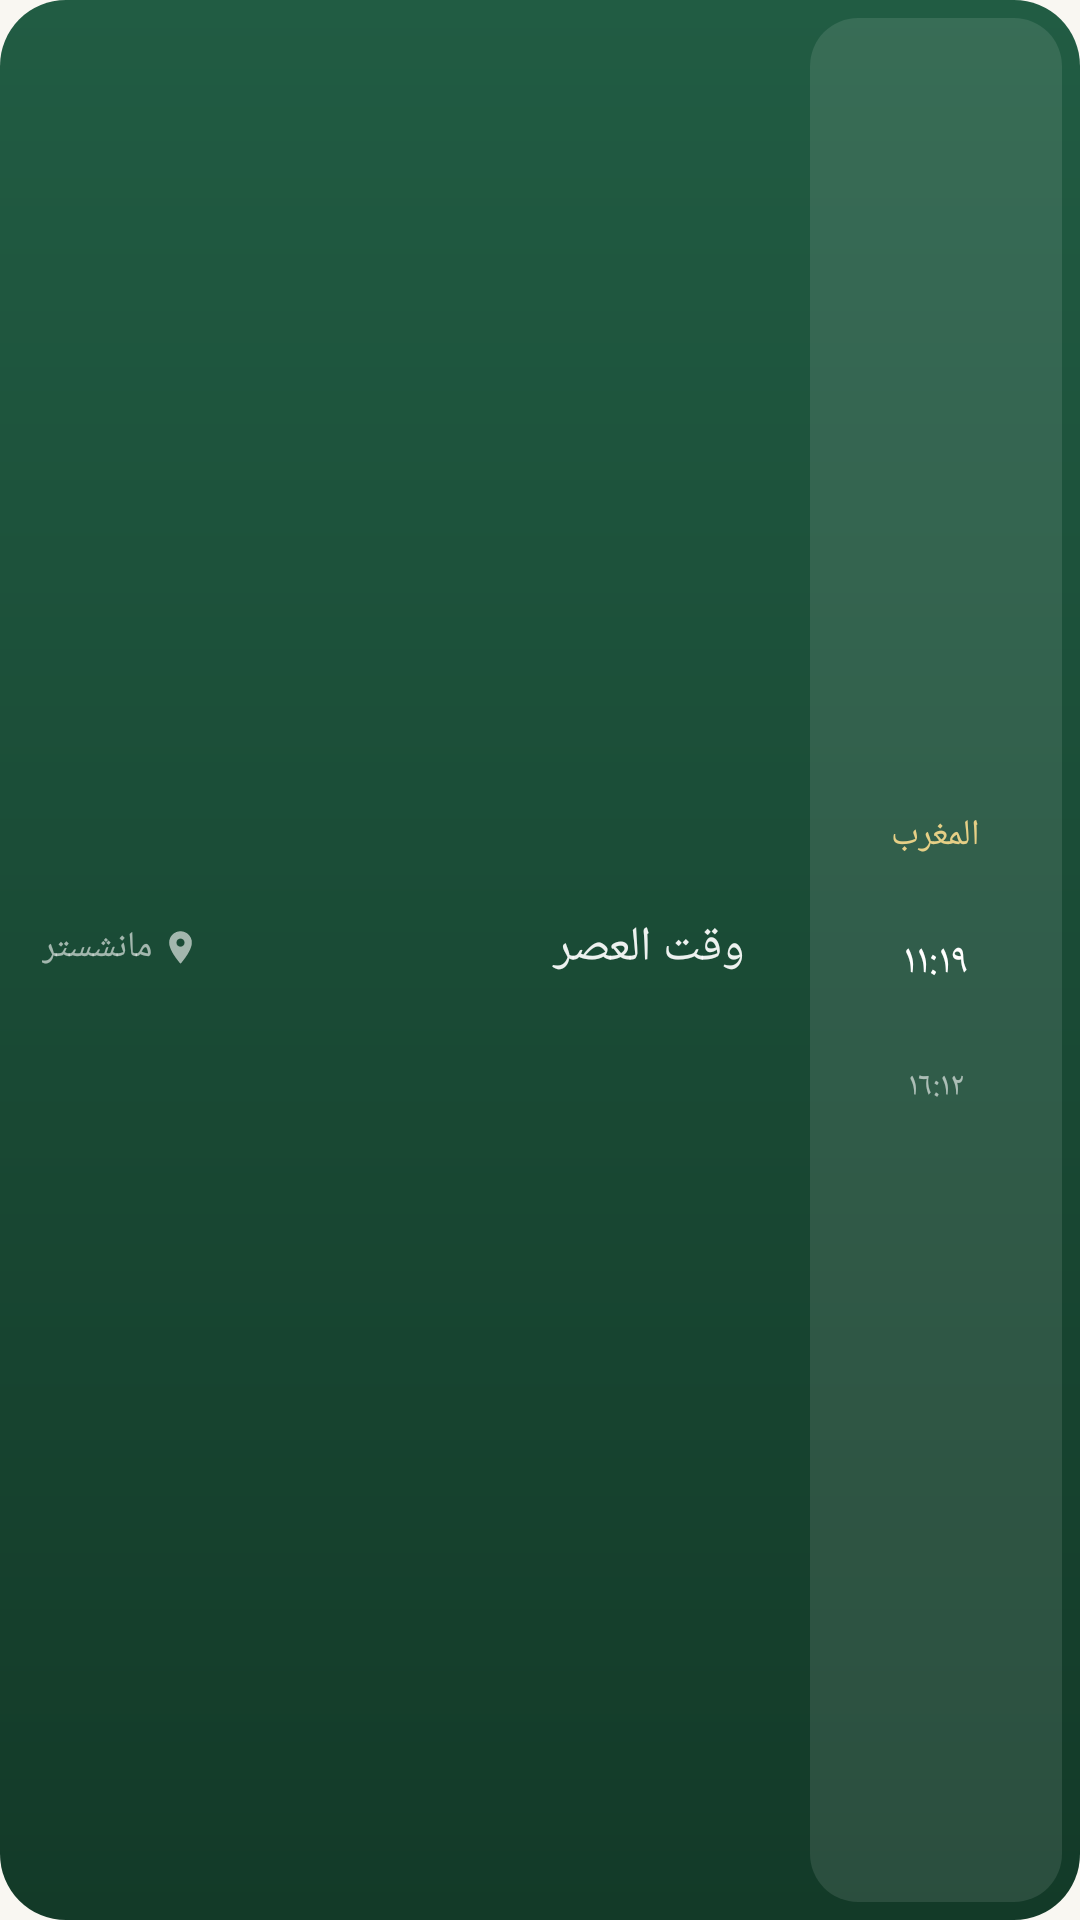

Android layout source for this screen:
<!-- AndroidManifest.xml: application theme Theme.Dhikra -->
<!-- res/layout/widget_prayer.xml -->
<?xml version="1.0" encoding="utf-8"?>
<FrameLayout xmlns:android="http://schemas.android.com/apk/res/android"
    android:id="@+id/prayer_root" android:layout_width="match_parent" android:layout_height="match_parent"
    android:background="@drawable/widget_night" android:layoutDirection="rtl">
    <LinearLayout android:id="@+id/prayer_content" android:layout_width="match_parent" android:layout_height="match_parent"
        android:orientation="horizontal" android:gravity="center_vertical">
        <LinearLayout android:layout_width="84dp" android:layout_height="match_parent" android:layout_margin="6dp"
            android:orientation="vertical" android:gravity="center" android:background="@drawable/widget_glass"
            android:paddingTop="8dp" android:paddingBottom="8dp">
            <TextView android:id="@+id/prayer_next_name" android:layout_width="wrap_content" android:layout_height="wrap_content"
                android:singleLine="true" android:textColor="#FFE6CF86" android:textSize="12sp" android:fontFamily="sans-serif-medium"
                android:text="المغرب" />
            <FrameLayout android:layout_width="60dp" android:layout_height="60dp" android:layout_marginTop="4dp" android:layout_marginBottom="4dp">
                <ImageView android:id="@+id/prayer_ring" android:layout_width="match_parent" android:layout_height="match_parent"
                    android:importantForAccessibility="no" />
                <TextView android:id="@+id/prayer_countdown" android:layout_width="wrap_content" android:layout_height="wrap_content"
                    android:layout_gravity="center" android:singleLine="true" android:textColor="#FFFFFFFF" android:textSize="14sp"
                    android:fontFamily="sans-serif-medium" android:text="١١:١٩" />
            </FrameLayout>
            <TextView android:id="@+id/prayer_next_time" android:layout_width="wrap_content" android:layout_height="wrap_content"
                android:singleLine="true" android:textColor="#99FFFFFF" android:textSize="11sp" android:text="١٦:١٢" />
        </LinearLayout>
        <LinearLayout android:layout_width="0dp" android:layout_height="wrap_content" android:layout_weight="1"
            android:orientation="vertical" android:paddingStart="16dp" android:paddingEnd="14dp" android:paddingTop="8dp" android:paddingBottom="8dp">
            <LinearLayout android:layout_width="match_parent" android:layout_height="wrap_content" android:orientation="horizontal"
                android:gravity="center_vertical">
                <TextView android:id="@+id/prayer_title" android:layout_width="0dp" android:layout_height="wrap_content" android:layout_weight="1"
                    android:singleLine="true" android:ellipsize="end" android:textColor="#EBFFFFFF" android:textSize="16sp"
                    android:fontFamily="sans-serif-medium" android:text="وقت العصر" />
                <ImageView android:layout_width="13dp" android:layout_height="13dp" android:src="@drawable/widget_pin"
                    android:importantForAccessibility="no" />
                <TextView android:id="@+id/prayer_city" android:layout_width="wrap_content" android:layout_height="wrap_content"
                    android:layout_marginStart="3dp" android:maxWidth="110dp" android:singleLine="true" android:ellipsize="end"
                    android:textColor="#99FFFFFF" android:textSize="12sp" android:text="مانشستر" />
            </LinearLayout>
            <ImageView android:id="@+id/prayer_strip" android:layout_width="match_parent" android:layout_height="wrap_content"
                android:layout_marginTop="8dp" android:adjustViewBounds="true" android:scaleType="fitCenter"
                android:importantForAccessibility="no" />
        </LinearLayout>
    </LinearLayout>
    <TextView android:id="@+id/prayer_empty" android:layout_width="match_parent" android:layout_height="match_parent"
        android:gravity="center" android:padding="16dp" android:textColor="#EBFFFFFF" android:textSize="14sp" android:visibility="gone" />
</FrameLayout>
<!-- resources referenced by this layout -->
<resources>
  <!-- drawable widget_glass (drawable) -->
  <?xml version="1.0" encoding="utf-8"?>
  <shape xmlns:android="http://schemas.android.com/apk/res/android" android:shape="rectangle">
      <solid android:color="#1AFFFFFF" />
      <corners android:radius="16dp" />
  </shape>
  <!-- drawable widget_night (drawable) -->
  <?xml version="1.0" encoding="utf-8"?>
  <shape xmlns:android="http://schemas.android.com/apk/res/android" android:shape="rectangle">
      <gradient android:angle="270" android:startColor="#FF215C43" android:endColor="#FF133A28" />
      <corners android:radius="22dp" />
  </shape>
  <!-- drawable widget_pin (drawable) -->
  <?xml version="1.0" encoding="utf-8"?>
  <vector xmlns:android="http://schemas.android.com/apk/res/android"
      android:width="24dp" android:height="24dp" android:viewportWidth="24" android:viewportHeight="24">
      <path android:fillColor="#99FFFFFF"
          android:pathData="M12,2C8.13,2 5,5.13 5,9c0,5.25 7,13 7,13s7,-7.75 7,-13c0,-3.87 -3.13,-7 -7,-7zM12,11.5c-1.38,0 -2.5,-1.12 -2.5,-2.5s1.12,-2.5 2.5,-2.5 2.5,1.12 2.5,2.5 -1.12,2.5 -2.5,2.5z" />
  </vector>
  <style name="Theme.Dhikra" parent="android:Theme.Material.Light.NoActionBar">
          <item name="android:windowBackground">@color/window_background</item>
      </style>
  <color name="window_background">#FFF9F7F2</color>
</resources>
